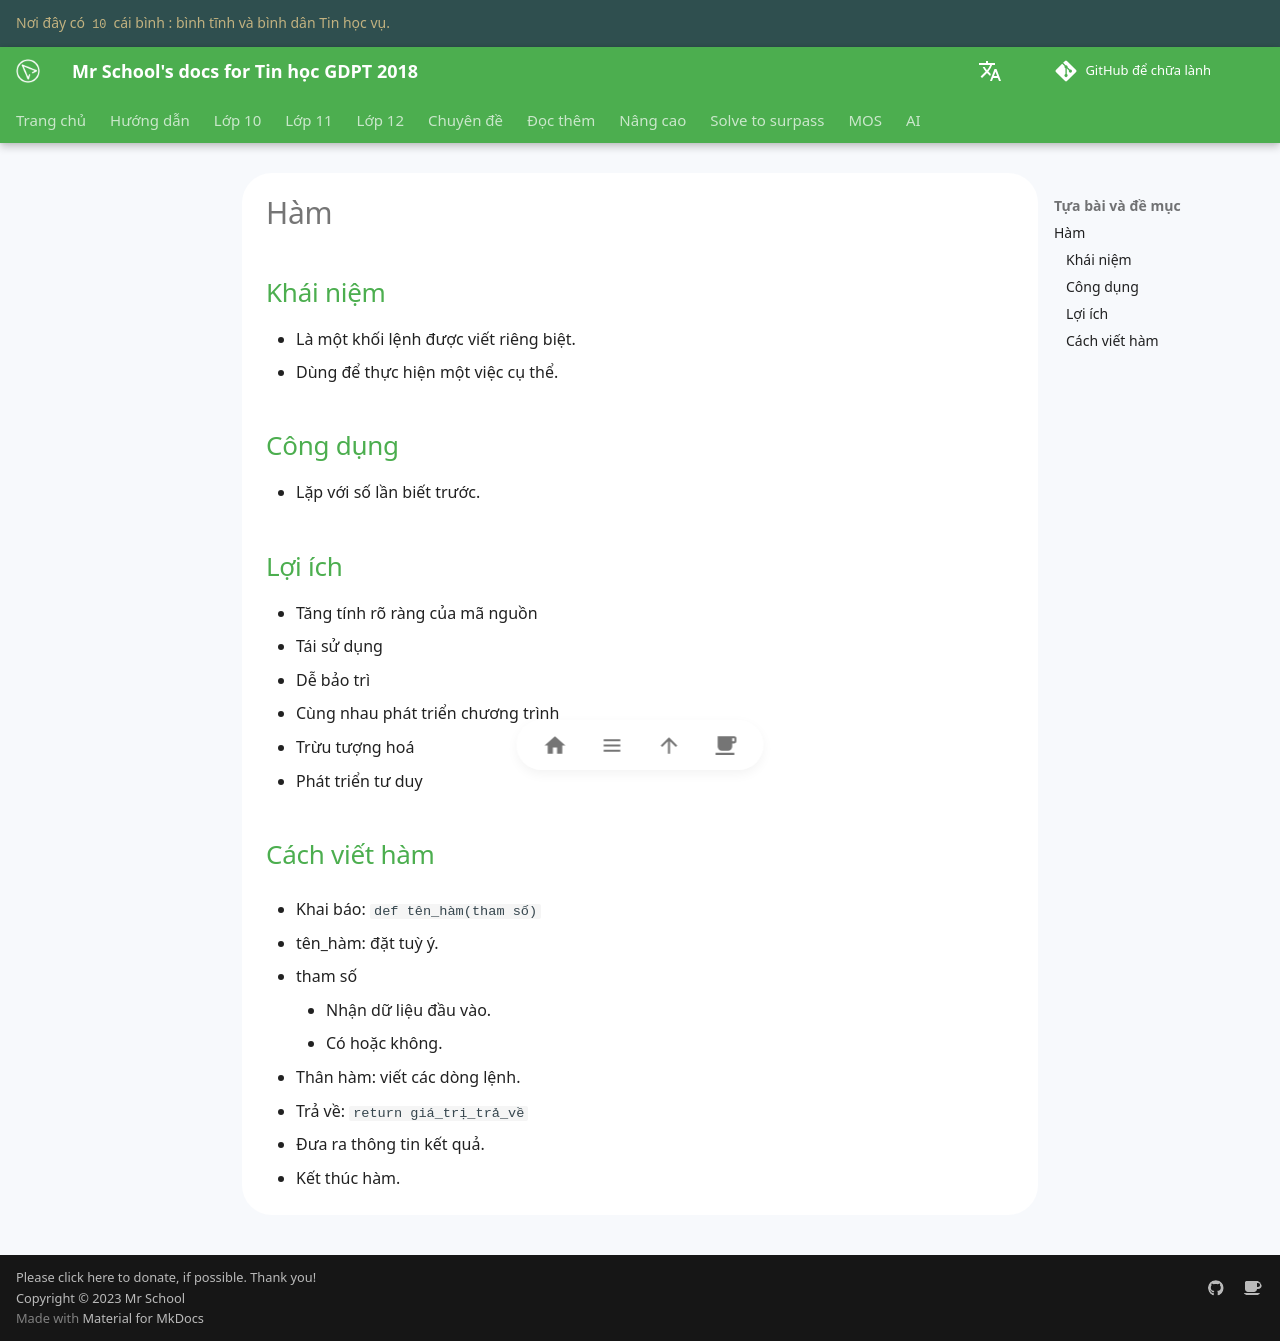

repository: vtchitruong/vtchitruong.github.io · page: en/grade-10/topic-F/mindmaps/function/index.html · generator: mkdocs

---
markmap:
  colorFreezeLevel: 3
  maxWidth: 300
---

# Hàm

## Khái niệm

- Là một khối lệnh được viết riêng biệt.
- Dùng để thực hiện một việc cụ thể.

## Công dụng

- Lặp với số lần biết trước.



## Lợi ích

- Tăng tính rõ ràng của mã nguồn
- Tái sử dụng
- Dễ bảo trì
- Cùng nhau phát triển chương trình
- Trừu tượng hoá
- Phát triển tư duy

## Cách viết hàm

- Khai báo: `def tên_hàm(tham số)`

  - tên_hàm: đặt tuỳ ý.
  - tham số
    - Nhận dữ liệu đầu vào.
    - Có hoặc không.
- Thân hàm: viết các dòng lệnh.
- Trả về: `return giá_trị_trả_về`
  - Đưa ra thông tin kết quả.
  - Kết thúc hàm.
